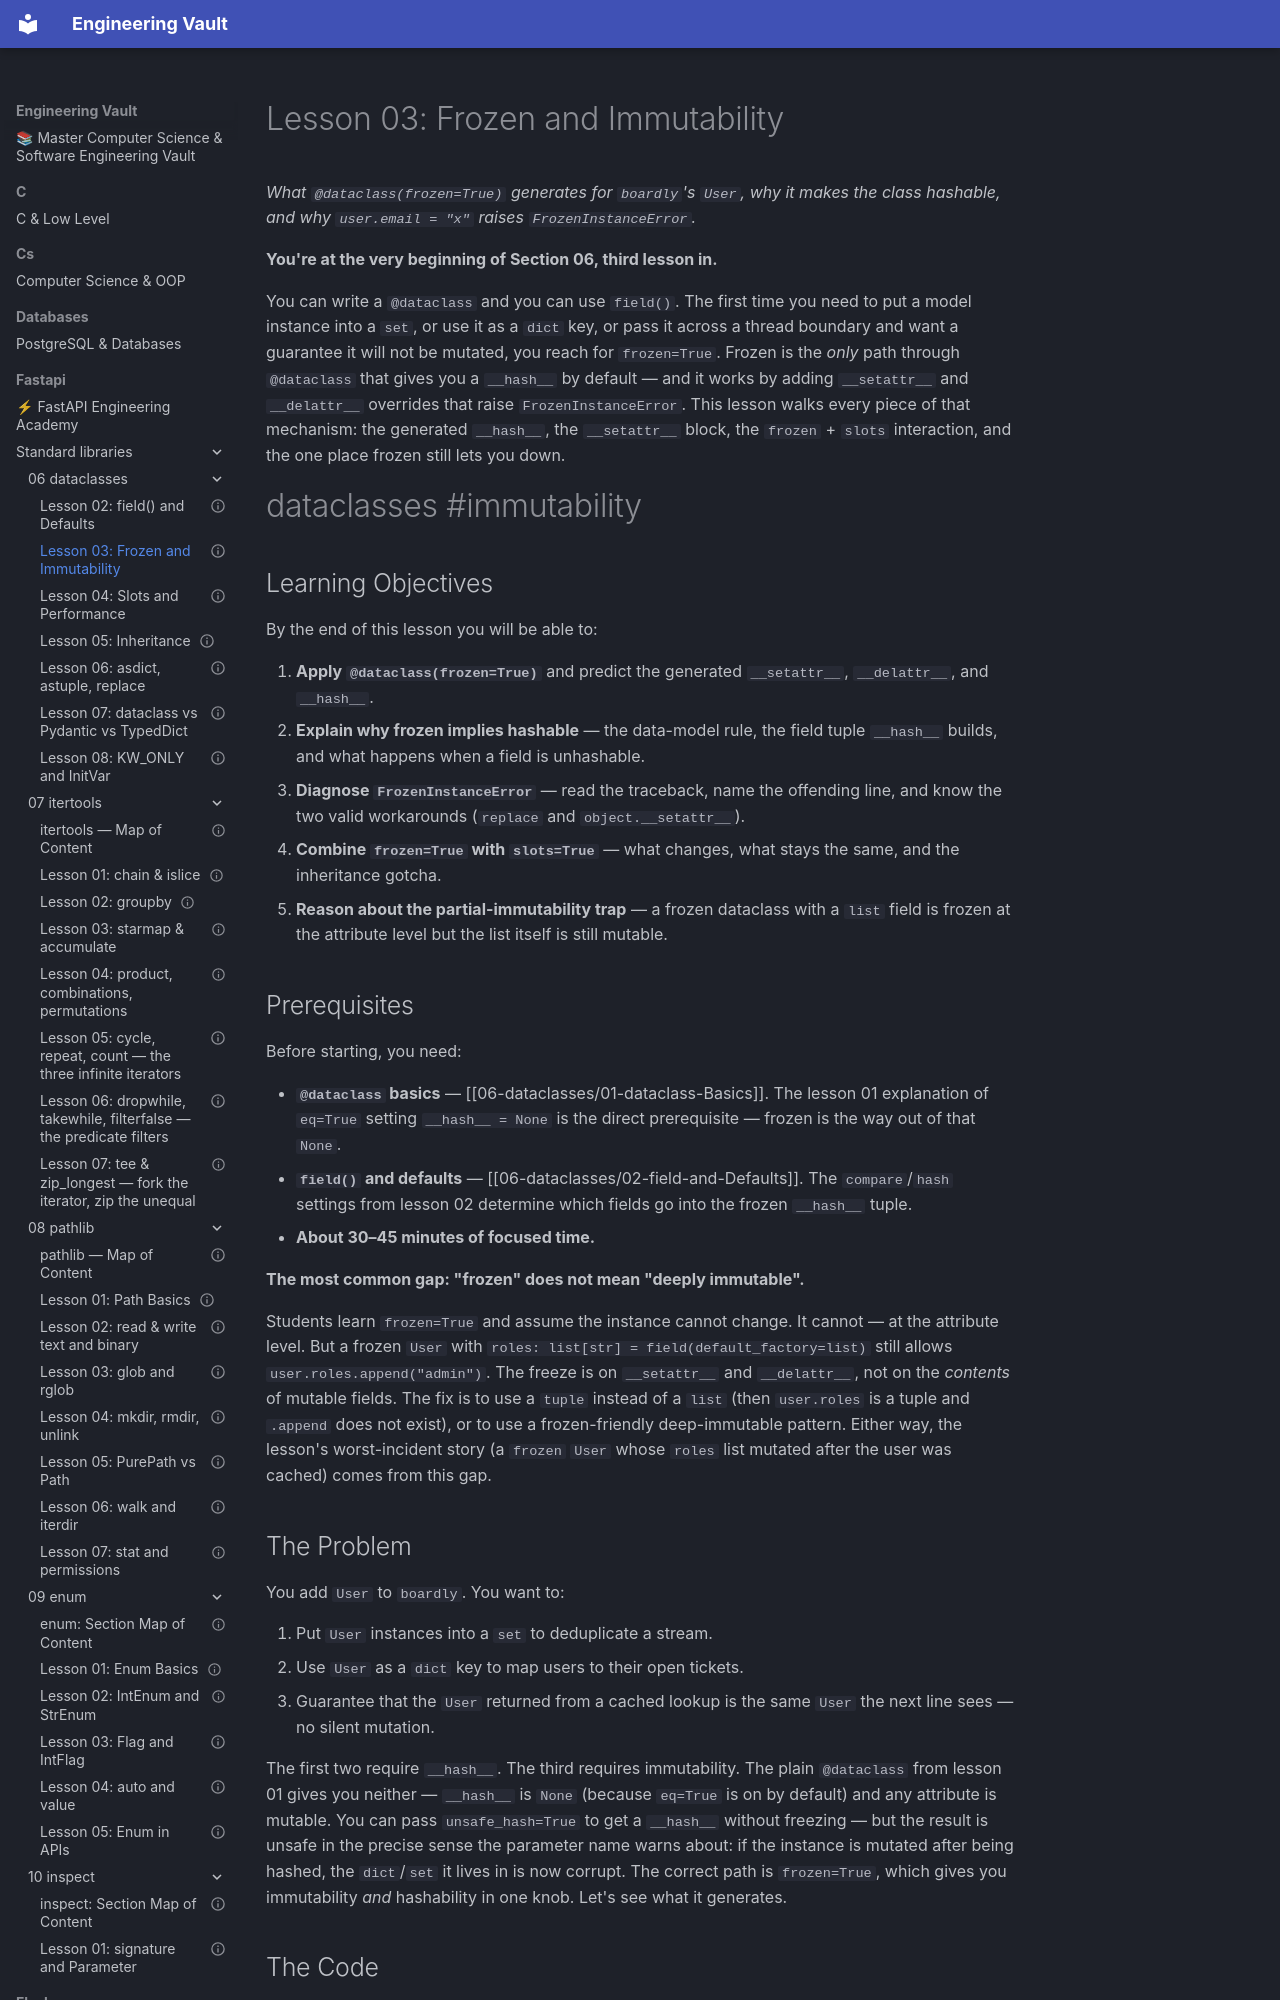

repository: Saff9/engineering-vault · page: fastapi/standard-libraries/06-dataclasses/03-Frozen-and-Immutability/index.html · generator: mkdocs

---
title: "Lesson 03: Frozen and Immutability"
aliases:
 - frozen dataclass
 - FrozenInstanceError
 - hashable dataclass
tags:
 - dataclasses
 - immutability
 - hashing
status: complete
course_level: intermediate
difficulty: intermediate
estimated_time: "30–45 minutes"
prerequisites:
 - "[[06-dataclasses/01-dataclass-Basics]]"
 - "[[06-dataclasses/02-field-and-Defaults]]"
related_lessons:
 - "[[06-dataclasses/04-Slots-and-Performance]]"
 - "[[06-dataclasses/06-asdict-astuple-replace]]"
---

# Lesson 03: Frozen and Immutability

*What `@dataclass(frozen=True)` generates for `boardly`'s `User`, why it makes the class hashable, and why `user.email = "x"` raises `FrozenInstanceError`.*

**You're at the very beginning of Section 06, third lesson in.**

You can write a `@dataclass` and you can use `field()`. The first time you need to put a model instance into a `set`, or use it as a `dict` key, or pass it across a thread boundary and want a guarantee it will not be mutated, you reach for `frozen=True`. Frozen is the *only* path through `@dataclass` that gives you a `__hash__` by default — and it works by adding `__setattr__` and `__delattr__` overrides that raise `FrozenInstanceError`. This lesson walks every piece of that mechanism: the generated `__hash__`, the `__setattr__` block, the `frozen` + `slots` interaction, and the one place frozen still lets you down.

#dataclasses #immutability

## Learning Objectives

By the end of this lesson you will be able to:

1. **Apply `@dataclass(frozen=True)`** and predict the generated `__setattr__`, `__delattr__`, and `__hash__`.
2. **Explain why frozen implies hashable** — the data-model rule, the field tuple `__hash__` builds, and what happens when a field is unhashable.
3. **Diagnose `FrozenInstanceError`** — read the traceback, name the offending line, and know the two valid workarounds (`replace` and `object.__setattr__`).
4. **Combine `frozen=True` with `slots=True`** — what changes, what stays the same, and the inheritance gotcha.
5. **Reason about the partial-immutability trap** — a frozen dataclass with a `list` field is frozen at the attribute level but the list itself is still mutable.

## Prerequisites

Before starting, you need:

- **`@dataclass` basics** — [[06-dataclasses/01-dataclass-Basics]]. The lesson 01 explanation of `eq=True` setting `__hash__ = None` is the direct prerequisite — frozen is the way out of that `None`.
- **`field()` and defaults** — [[06-dataclasses/02-field-and-Defaults]]. The `compare`/`hash` settings from lesson 02 determine which fields go into the frozen `__hash__` tuple.
- **About 30–45 minutes of focused time.**

**The most common gap: "frozen" does not mean "deeply immutable".**

Students learn `frozen=True` and assume the instance cannot change. It cannot — at the attribute level. But a frozen `User` with `roles: list[str] = field(default_factory=list)` still allows `user.roles.append("admin")`. The freeze is on `__setattr__` and `__delattr__`, not on the *contents* of mutable fields. The fix is to use a `tuple` instead of a `list` (then `user.roles` is a tuple and `.append` does not exist), or to use a frozen-friendly deep-immutable pattern. Either way, the lesson's worst-incident story (a `frozen` `User` whose `roles` list mutated after the user was cached) comes from this gap.
